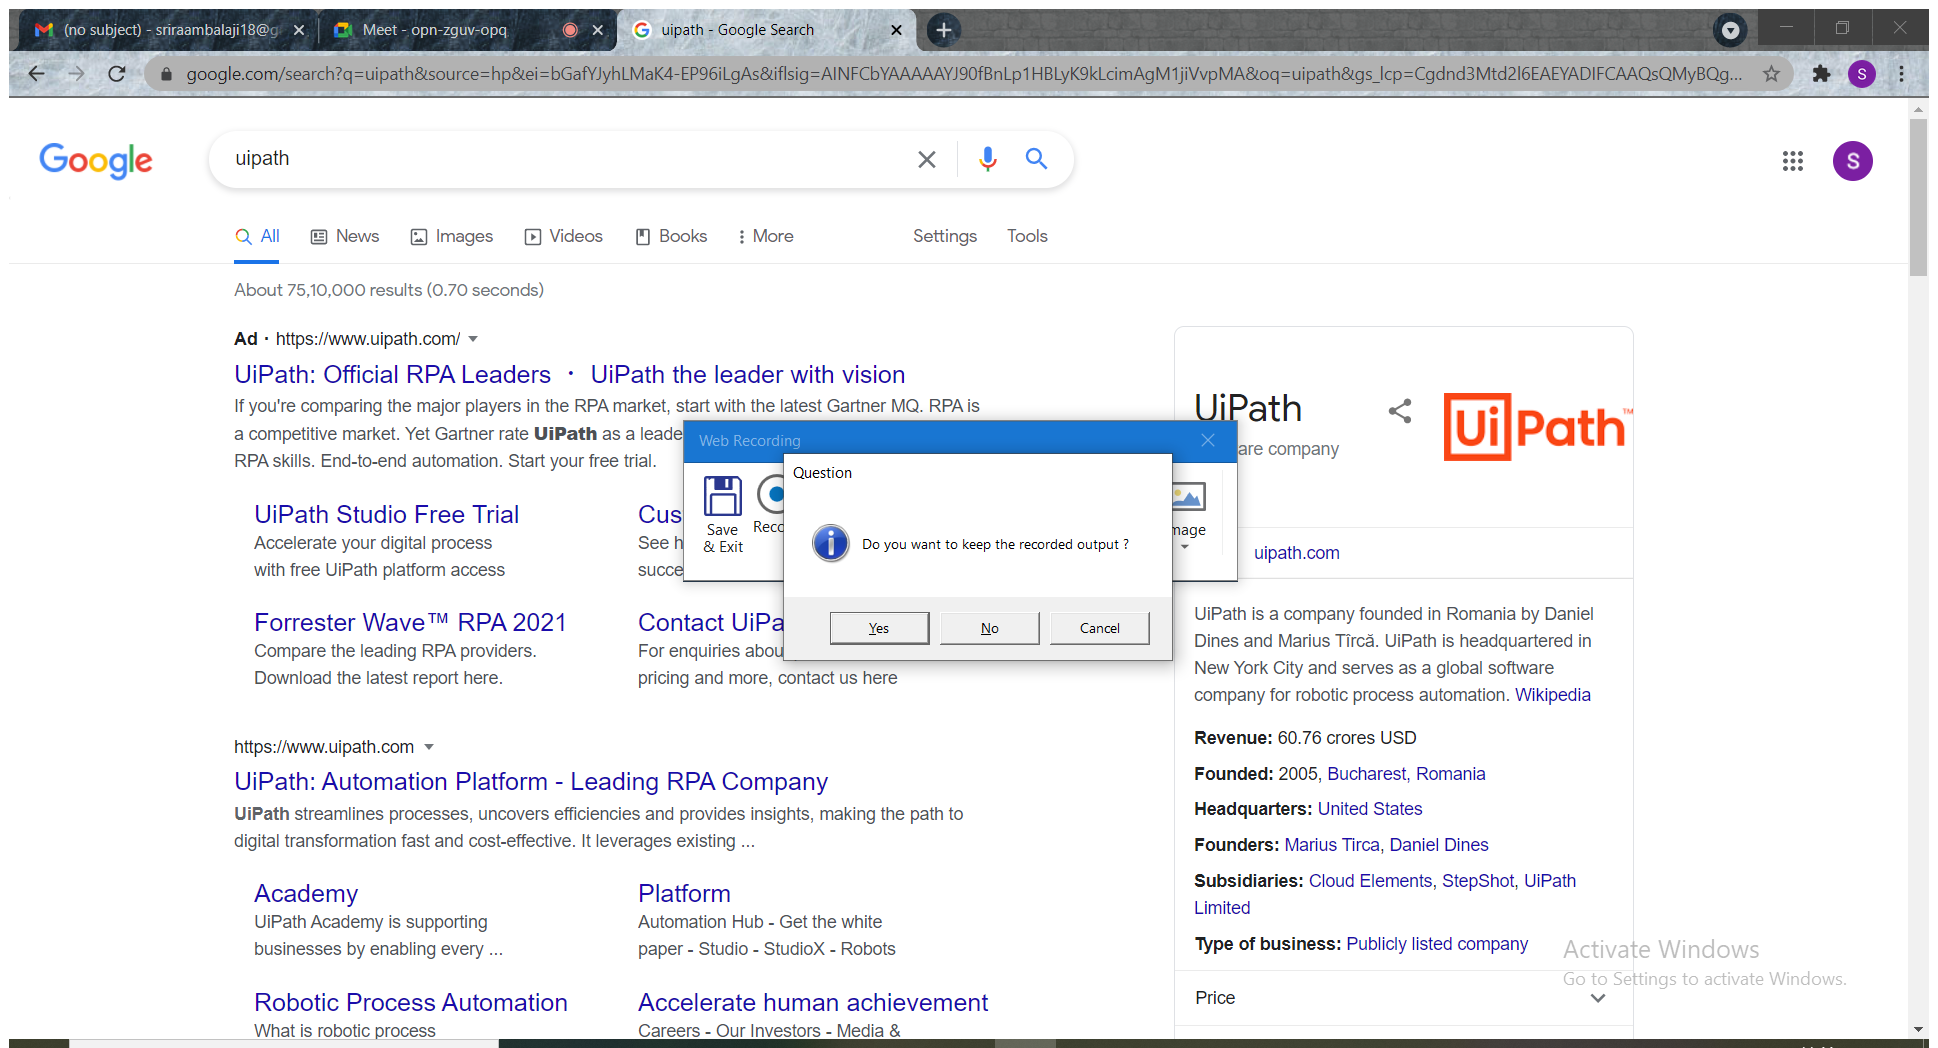
Task: web Process
Workflow: Sequence4

Step 1: Attach Browser 'Google Page' in window 'Google' (chrome.exe)

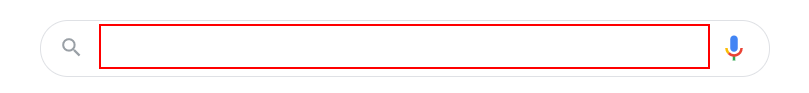
Step 2: type "uipath" into the text box

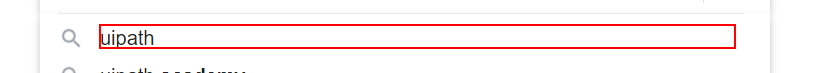
Step 3: click on the element 'uipath'

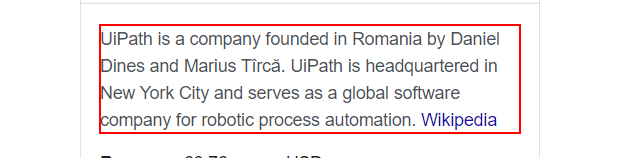
Step 4: get-text from the element